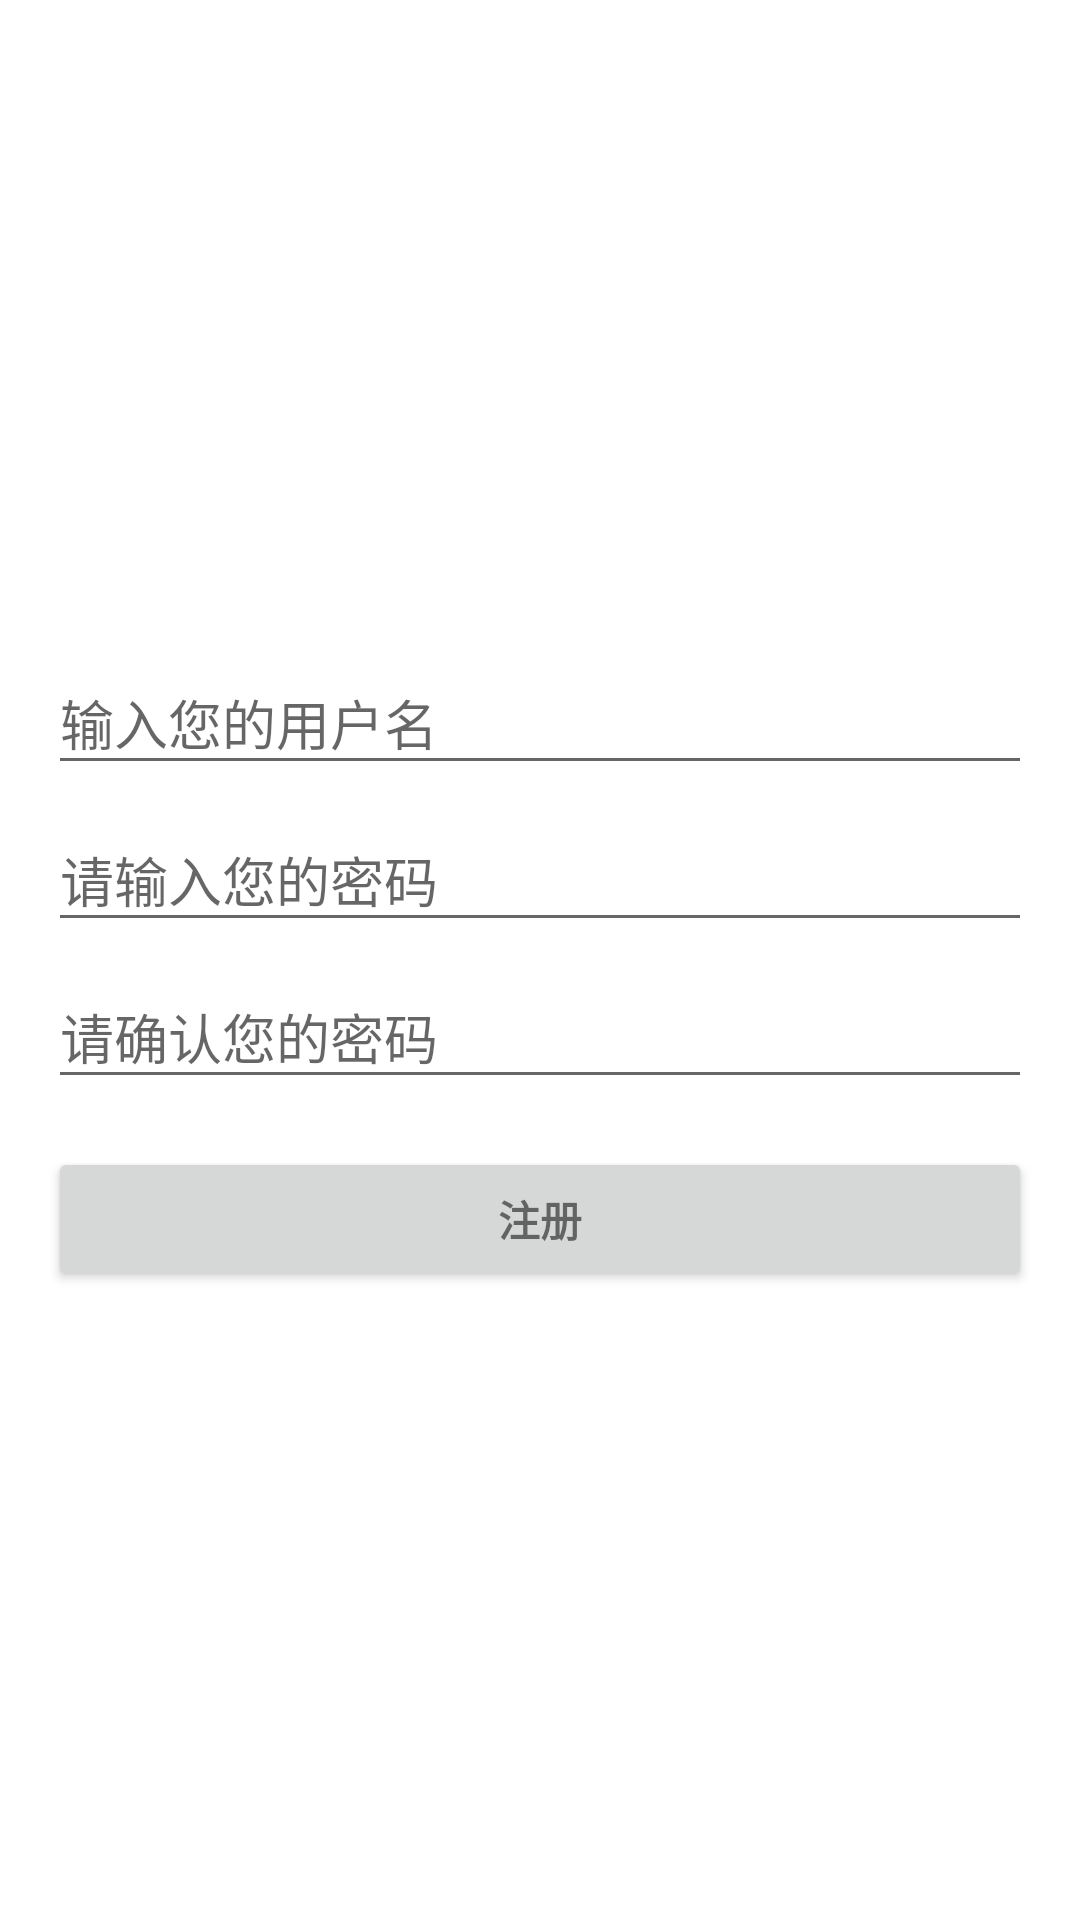

Here is an Android app screen rendered from its layout file. Give the layout XML and the strings, colors and styles it references.
<!-- AndroidManifest.xml: application theme AppTheme -->
<!-- res/layout/activity_register.xml -->
<?xml version="1.0" encoding="utf-8"?>
<FrameLayout
    xmlns:android="http://schemas.android.com/apk/res/android"
    xmlns:tools="http://schemas.android.com/tools"
    android:id="@+id/login_form"
    android:layout_width="match_parent"
    android:layout_height="match_parent"
    android:paddingBottom="@dimen/activity_vertical_margin"
    android:paddingLeft="@dimen/activity_horizontal_margin"
    android:paddingRight="@dimen/activity_horizontal_margin"
    android:paddingTop="@dimen/activity_vertical_margin"
    tools:context=".ui.LoginActivity"
    android:background="@color/white">

    <LinearLayout
        android:layout_gravity="center"
        android:id="@+id/email_login_form"
        android:layout_width="match_parent"
        android:layout_height="wrap_content"
        android:orientation="vertical">

        <android.support.design.widget.TextInputLayout
            android:layout_width="match_parent"
            android:layout_height="wrap_content">

            <AutoCompleteTextView
                android:id="@+id/email"
                android:layout_width="match_parent"
                android:layout_height="wrap_content"
                android:hint="@string/user_name_hint"
                android:maxLines="1"
                android:singleLine="true"/>

        </android.support.design.widget.TextInputLayout>

        <android.support.design.widget.TextInputLayout
            android:layout_width="match_parent"
            android:layout_height="wrap_content">

            <EditText
                android:id="@+id/password"
                android:layout_width="match_parent"
                android:layout_height="wrap_content"
                android:hint="@string/password_hint"
                android:imeActionId="6"
                android:imeActionLabel="@string/action_sign_in_short"
                android:imeOptions="actionUnspecified"
                android:inputType="textPassword"
                android:maxLines="1"
                android:singleLine="true"/>

        </android.support.design.widget.TextInputLayout>

        <android.support.design.widget.TextInputLayout
            android:layout_width="match_parent"
            android:layout_height="wrap_content">

            <EditText
                android:id="@+id/password_confirm"
                android:layout_width="match_parent"
                android:layout_height="wrap_content"
                android:hint="@string/password_confirm_hint"
                android:imeActionId="6"
                android:imeActionLabel="@string/action_sign_in_short"
                android:imeOptions="actionUnspecified"
                android:inputType="textPassword"
                android:maxLines="1"
                android:singleLine="true"/>

        </android.support.design.widget.TextInputLayout>

        <Button
            android:id="@+id/email_sign_in_button"
            style="?android:textAppearanceSmall"
            android:layout_width="match_parent"
            android:layout_height="wrap_content"
            android:layout_marginTop="16dp"
            android:text="@string/register"
            android:textStyle="bold"
            />

    </LinearLayout>

</FrameLayout>
<!-- resources referenced by this layout -->
<resources>
  <color name="white">#ffffffff</color>
  <dimen name="activity_horizontal_margin">16dp</dimen>
  <dimen name="activity_vertical_margin">16dp</dimen>
  <string name="action_sign_in_short">登录</string>
  <string name="password_confirm_hint">请确认您的密码</string>
  <string name="password_hint">请输入您的密码</string>
  <string name="register">注册</string>
  <string name="user_name_hint">输入您的用户名</string>
  <style name="AppTheme" parent="AppBaseTheme">
          
          <item name="windowActionBar">false</item>
          <item name="windowNoTitle">true</item>
          <item name="android:windowBackground">@color/transparent</item>
      </style>
  <style name="AppBaseTheme" parent="Theme.AppCompat.Light.DarkActionBar">
          <item name="colorPrimary">@color/colorPrimary</item>
          <item name="colorPrimaryDark">@color/colorPrimaryDark</item>
          <item name="colorAccent">@color/colorAccent</item>
      </style>
  <color name="transparent">#00000000</color>
  <color name="colorPrimary">#34c796</color>
  <color name="colorPrimaryDark">#59d1d6</color>
  <color name="colorAccent">#FF4081</color>
</resources>
